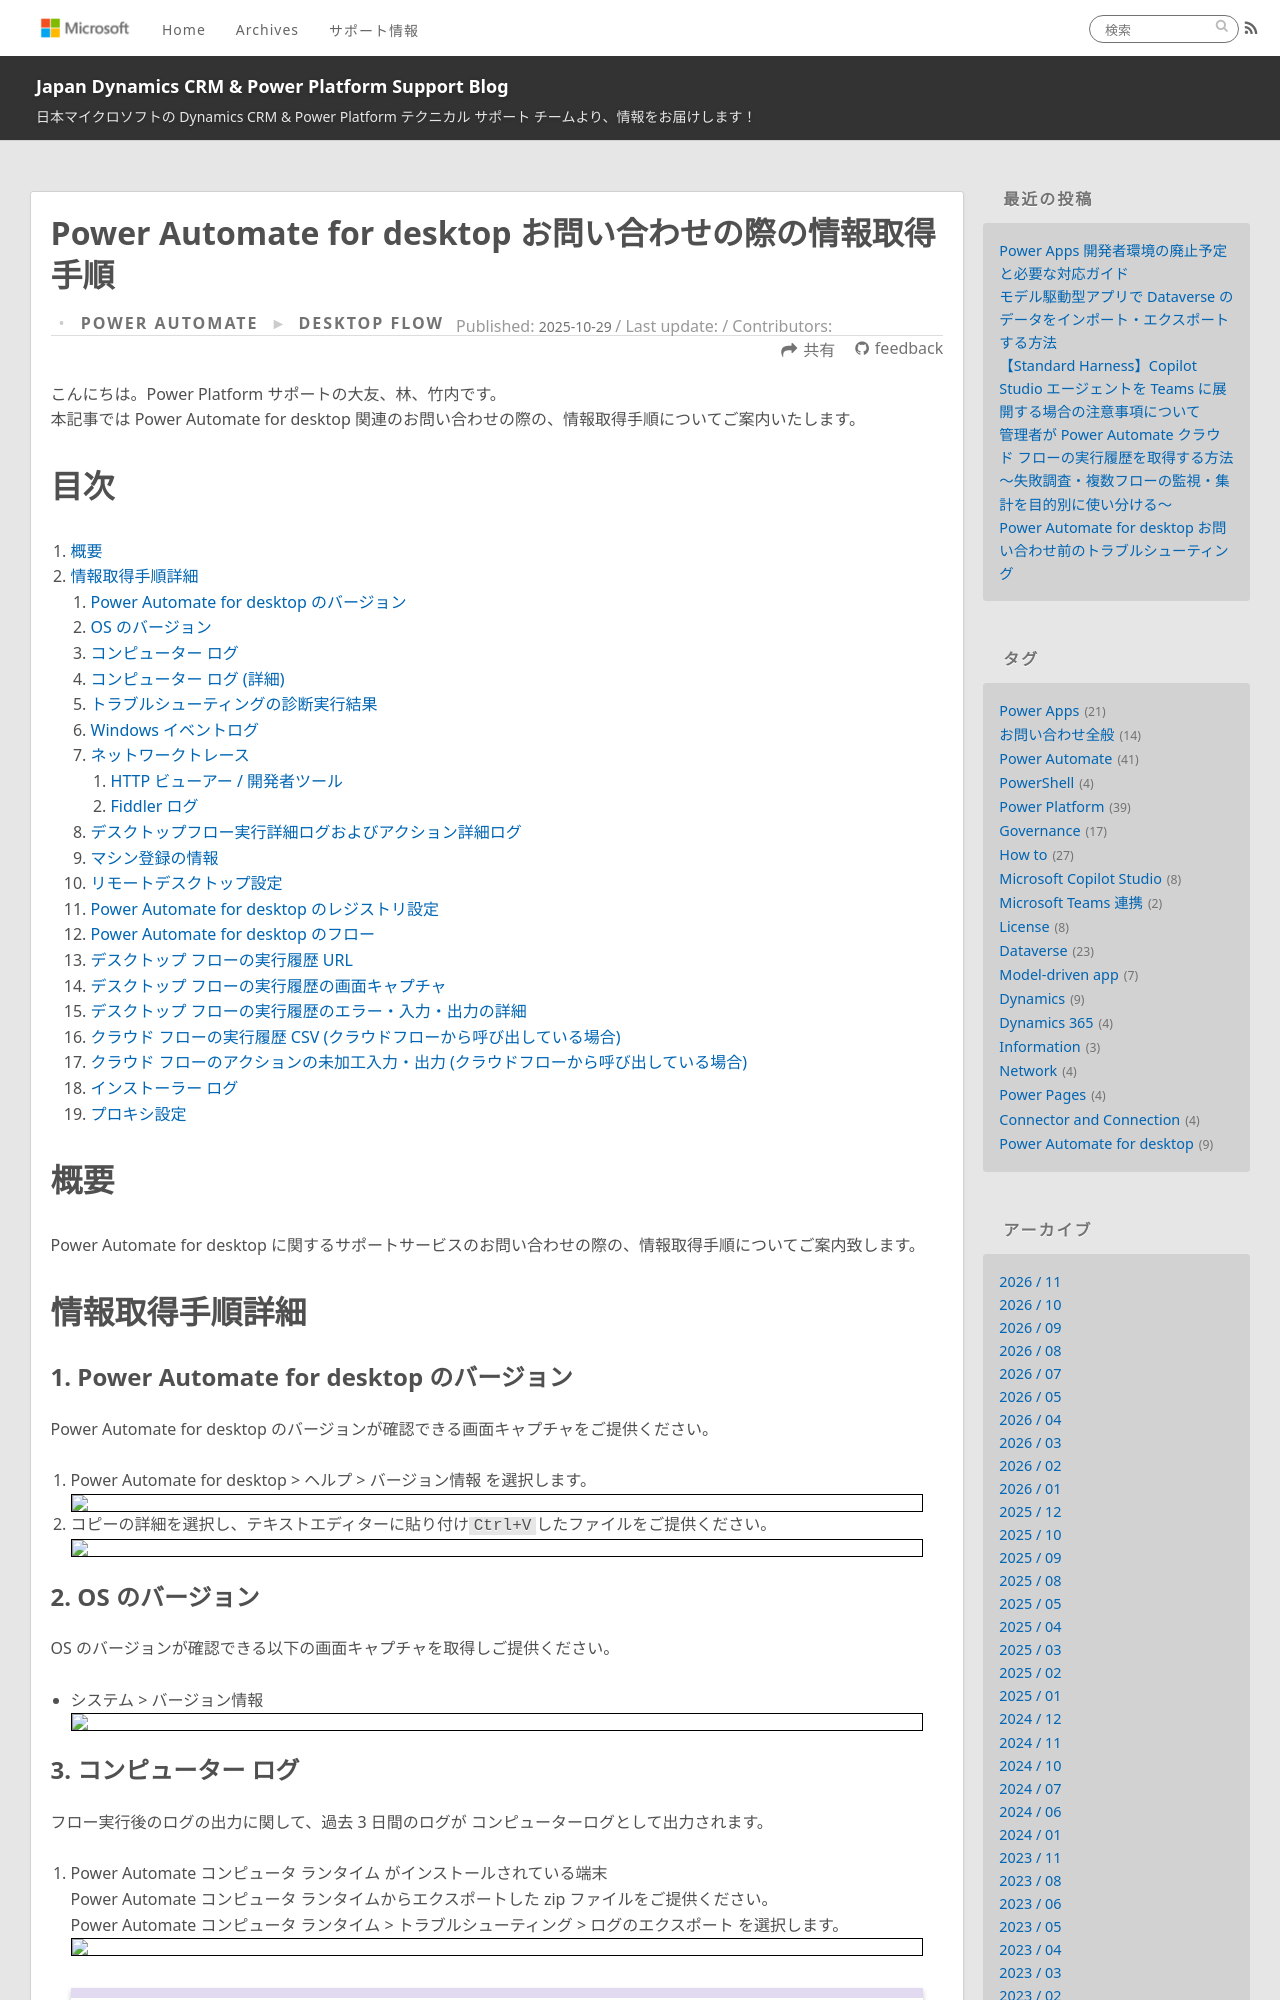

repository: jpdynamicscrm/blog · page: powerautomate/power-automate-desktop-helpful-information-for-sr/index.html · generator: jekyll

---
title: Power Automate for desktop お問い合わせの際の情報取得手順
date: 2025-10-29 12:00
tags:
  - Power Automate
  - Power Automate for desktop
  - 情報採取
  - お問い合わせ全般
categories:
  - [Power Automate, Desktop flow]
---

# はじめに

こんにちは。Power Platform サポートの大友、林、竹内です。  
本記事では Power Automate for desktop 関連のお問い合わせの際の、情報取得手順についてご案内いたします。

<!-- more -->
# 目次

1. [概要](#anchor-intro)
1. [情報取得手順詳細](#anchor-how-to-collect)
   1. [Power Automate for desktop のバージョン](#anchor-pad-version)
   1. [OS のバージョン](#anchor-os-version)
   1. [コンピューター ログ](#anchor-computer-log)
   1. [コンピューター ログ (詳細)](#anchor-verbose-log)
   1. [トラブルシューティングの診断実行結果](#anchor-analysis-result)
   1. [Windows イベントログ](#anchor-event-log)
   1. [ネットワークトレース](#anchor-networktrace)
      1. [HTTP ビューアー / 開発者ツール](#anchor-httpviewer)
      1. [Fiddler ログ](#anchor-fiddler-log)
   1. [デスクトップフロー実行詳細ログおよびアクション詳細ログ](#anchor-action-log)
   1. [マシン登録の情報](#anchor-machine-information)
   1. [リモートデスクトップ設定](#anchor-remote-desktop-setting)
   1. [Power Automate for desktop のレジストリ設定](#anchor-registry-setting)
   1. [Power Automate for desktop のフロー](#anchor-desktopflow)
   1. [デスクトップ フローの実行履歴 URL](#anchor-desktopflow-url)
   1. [デスクトップ フローの実行履歴の画面キャプチャ](#anchor-desktopflow-runhistory-screenshot)
   1. [デスクトップ フローの実行履歴のエラー・入力・出力の詳細](#anchor-desktopflow-runhistory-error-input-output)
   1. [クラウド フローの実行履歴 CSV (クラウドフローから呼び出している場合)](#anchor-cloudflow-run-history-csv)
   1. [クラウド フローのアクションの未加工入力・出力 (クラウドフローから呼び出している場合)](#anchor-cloudflow-raw-input-output)
   1. [インストーラー ログ](#anchor-installer-log)
   1. [プロキシ設定](#anchor-proxy-settings)

<a id='anchor-intro'></a>

# 概要
Power Automate for desktop に関するサポートサービスのお問い合わせの際の、情報取得手順についてご案内致します。

<a id='anchor-how-to-collect'></a>

# 情報取得手順詳細

<a id='anchor-pad-version'></a>

## 1. Power Automate for desktop のバージョン
Power Automate for desktop のバージョンが確認できる画面キャプチャをご提供ください。
1. Power Automate for desktop > ヘルプ > バージョン情報 を選択します。  
![](./power-automate-desktop-helpful-information-for-sr/pad-version.png)
1. コピーの詳細を選択し、テキストエディターに貼り付け`Ctrl+V`したファイルをご提供ください。   
![](./power-automate-desktop-helpful-information-for-sr/pad-version2.png)
  

<a id='anchor-os-version'></a>

## 2. OS のバージョン
OS のバージョンが確認できる以下の画面キャプチャを取得しご提供ください。
* システム > バージョン情報  
![](./power-automate-desktop-helpful-information-for-sr/os-version1.png)  


<a id='anchor-computer-log'></a>
